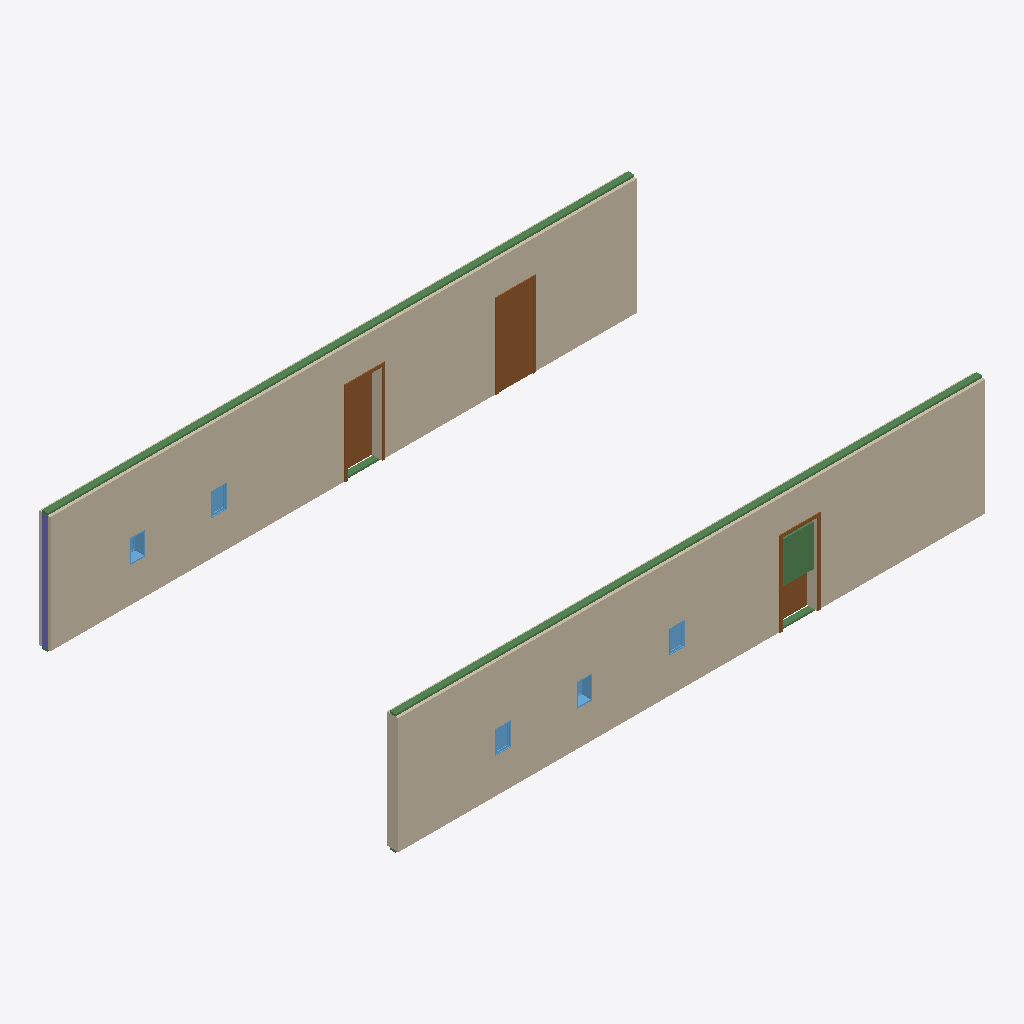
Isometric view of an IFC building model (IFC-SPF (STEP), schema IFC4, length unit foot), seen from the south-west, elements coloured by IFC class: 5 beams (green), 5 windows (light blue), 3 doors (brown), 2 walls (beige), 1 column (violet).
Extent 15.4 m × 9.5 m × 3.1 m (x, y, z). Storeys (1): Level 1 at 0.00 m. Elements (46): 24 IfcColumnStandardCase, 12 IfcBeamStandardCase, 5 IfcWindow, 3 IfcDoor, 2 IfcWallStandardCase.

HEADER;
FILE_DESCRIPTION((''),'2;1');
FILE_NAME('','2018-05-27T00:55:44',(''),(''),'Xbim File Processor version 4.0.0.0','Xbim version 4.0.0.0','');
FILE_SCHEMA(('IFC4'));
ENDSEC;
DATA;
#111=IFCPROJECT('0FkNcdbS93ZukpFdb8Nf6i',#42,'Project Number',$,$,'Project Name','Project Status',(#102),#97);
#848=IFCSITE('0FkNcdbS93ZukpFdb8Nf6k',#42,'Default',$,'',#847,$,$,.ELEMENT.,(42,21,31,181945),(-71,-3,-24,-263305),0.0,$,$);
#126=IFCBUILDING('0FkNcdbS93ZukpFdb8Nf6j',#42,'',$,$,#33,$,'',.ELEMENT.,$,$,#122);
#163=IFCBUILDINGSTOREY('0FkNcdbS93ZukpFdcteMy$',#42,'Level 1',$,$,#162,$,'Level 1',.ELEMENT.,0.0);
#327=IFCWALLSTANDARDCASE('2o9LUEvYHDKR_44Mf8y1G5',#42,'Basic Wall:Generic - 12":257132',$,'Basic Wall:Generic - 12":1838',#305,#323,'257132',.NOTDEFINED.);
#219=IFCWALLSTANDARDCASE('2o9LUEvYHDKR_44Mf8y1Hs',#42,'Basic Wall:Generic - 12":257055',$,'Basic Wall:Generic - 12":1838',#180,#213,'257055',.NOTDEFINED.);
#5763=IFCBEAMSTANDARDCASE('32KIE6UwT27Asm$mN34R0K',#5344,$,$,'wood-Sill',#5765,#5775,$,.JOIST.);
#5423=IFCBEAMSTANDARDCASE('3IMVGS3e11GBzXL2LA29dR',#5344,$,$,'wood-Sill',#5425,#5435,$,.JOIST.);
#744=IFCDOOR('2o9LUEvYHDKR_44Mf8y1IT',#42,'Single-Flush:36" x 84":257268',$,'36" x 84"',#973,#737,'257268',7.0,3.0,.DOOR.,.SINGLE_SWING_RIGHT.,$);
#772=IFCDOOR('2o9LUEvYHDKR_44Mf8y1KO',#42,'Single-Flush:36" x 84":257393',$,'36" x 84"',#1000,#765,'257393',7.0,3.0,.DOOR.,.SINGLE_SWING_RIGHT.,$);
#711=IFCDOOR('2o9LUEvYHDKR_44Mf8y1Iy',#42,'Single-Flush:36" x 84":257237',$,'36" x 84"',#1083,#704,'257237',7.0,3.0,.DOOR.,.SINGLE_SWING_RIGHT.,$);
#5984=IFCBEAMSTANDARDCASE('2pW9nKfHT1CROGb7TnySk8',#5344,$,$,'wood-Sill',#5986,#5996,$,.JOIST.);
#5457=IFCCOLUMNSTANDARDCASE('3RHtFWk6D67BmQ1$HKNYdO',#5344,$,$,$,#5459,#5469,$,.COLUMN.);
#507=IFCWINDOW('2o9LUEvYHDKR_44Mf8y1Jv',#42,'Fixed:16" x 24":257168',$,'16" x 24"',#1110,#500,'257168',2.0,1.33333333333333,.WINDOW.,.NOTDEFINED.,$);
#566=IFCWINDOW('2o9LUEvYHDKR_44Mf8y1Ih',#42,'Fixed:16" x 24":257218',$,'16" x 24"',#1164,#559,'257218',2.0,1.33333333333333,.WINDOW.,.NOTDEFINED.,$);
#828=IFCWINDOW('2o9LUEvYHDKR_44Mf8y1Mu',#42,'Fixed:16" x 24":257489',$,'16" x 24"',#1054,#821,'257489',2.0,1.33333333333333,.WINDOW.,.NOTDEFINED.,$);
#538=IFCWINDOW('2o9LUEvYHDKR_44Mf8y1J3',#42,'Fixed:16" x 24":257194',$,'16" x 24"',#1137,#531,'257194',2.0,1.33333333333333,.WINDOW.,.NOTDEFINED.,$);
#800=IFCWINDOW('2o9LUEvYHDKR_44Mf8y1NS',#42,'Fixed:16" x 24":257461',$,'16" x 24"',#1027,#793,'257461',2.0,1.33333333333333,.WINDOW.,.NOTDEFINED.,$);
#5440=IFCBEAMSTANDARDCASE('0s5XukhrvCxAQFh9wyLAvY',#5344,$,$,'wood-Sill',#5442,#5452,$,.JOIST.);
#5780=IFCBEAMSTANDARDCASE('0jll1lrYHFswjE$1gcxsZd',#5344,$,$,'wood-Sill',#5782,#5792,$,.JOIST.);
ENDSEC;